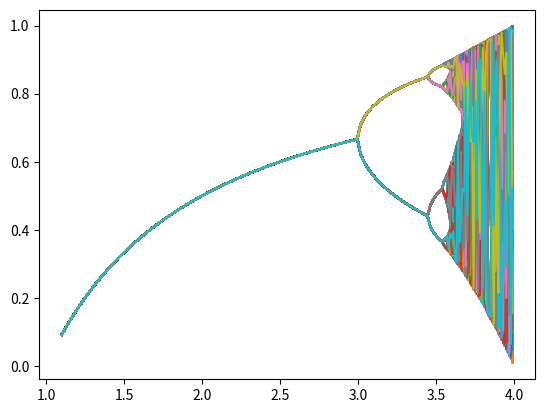
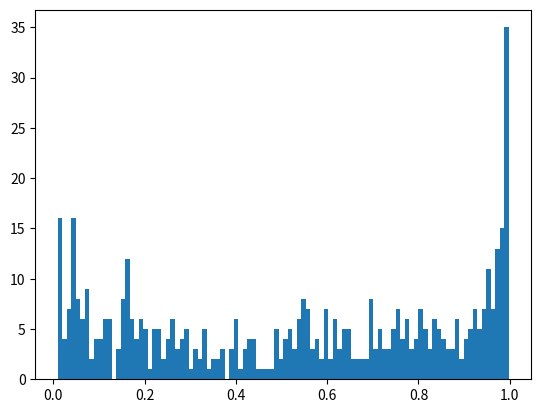

Python code for these plots, in order:
# -*- coding: utf-8 -*-
"""
Created on Sun Nov 19 20:51:04 2017

[redacted]
"""
import matplotlib.pyplot as pl
import numpy as np


R = np.arange(1.1, 4, 0.01)
x = np.zeros((R.size, 1000))
x[:,0] = 0.5

j = 0
for r in R:
    for i in range(999):
        x[j,i+1] = r * x[j,i] * (1 - x[j,i])
    j += 1
    
pl.figure(1)
pl.plot(R,x[:,499:999])

pl.figure(2)
pl.hist(x[R.size-1,499:999],100)

pl.show()